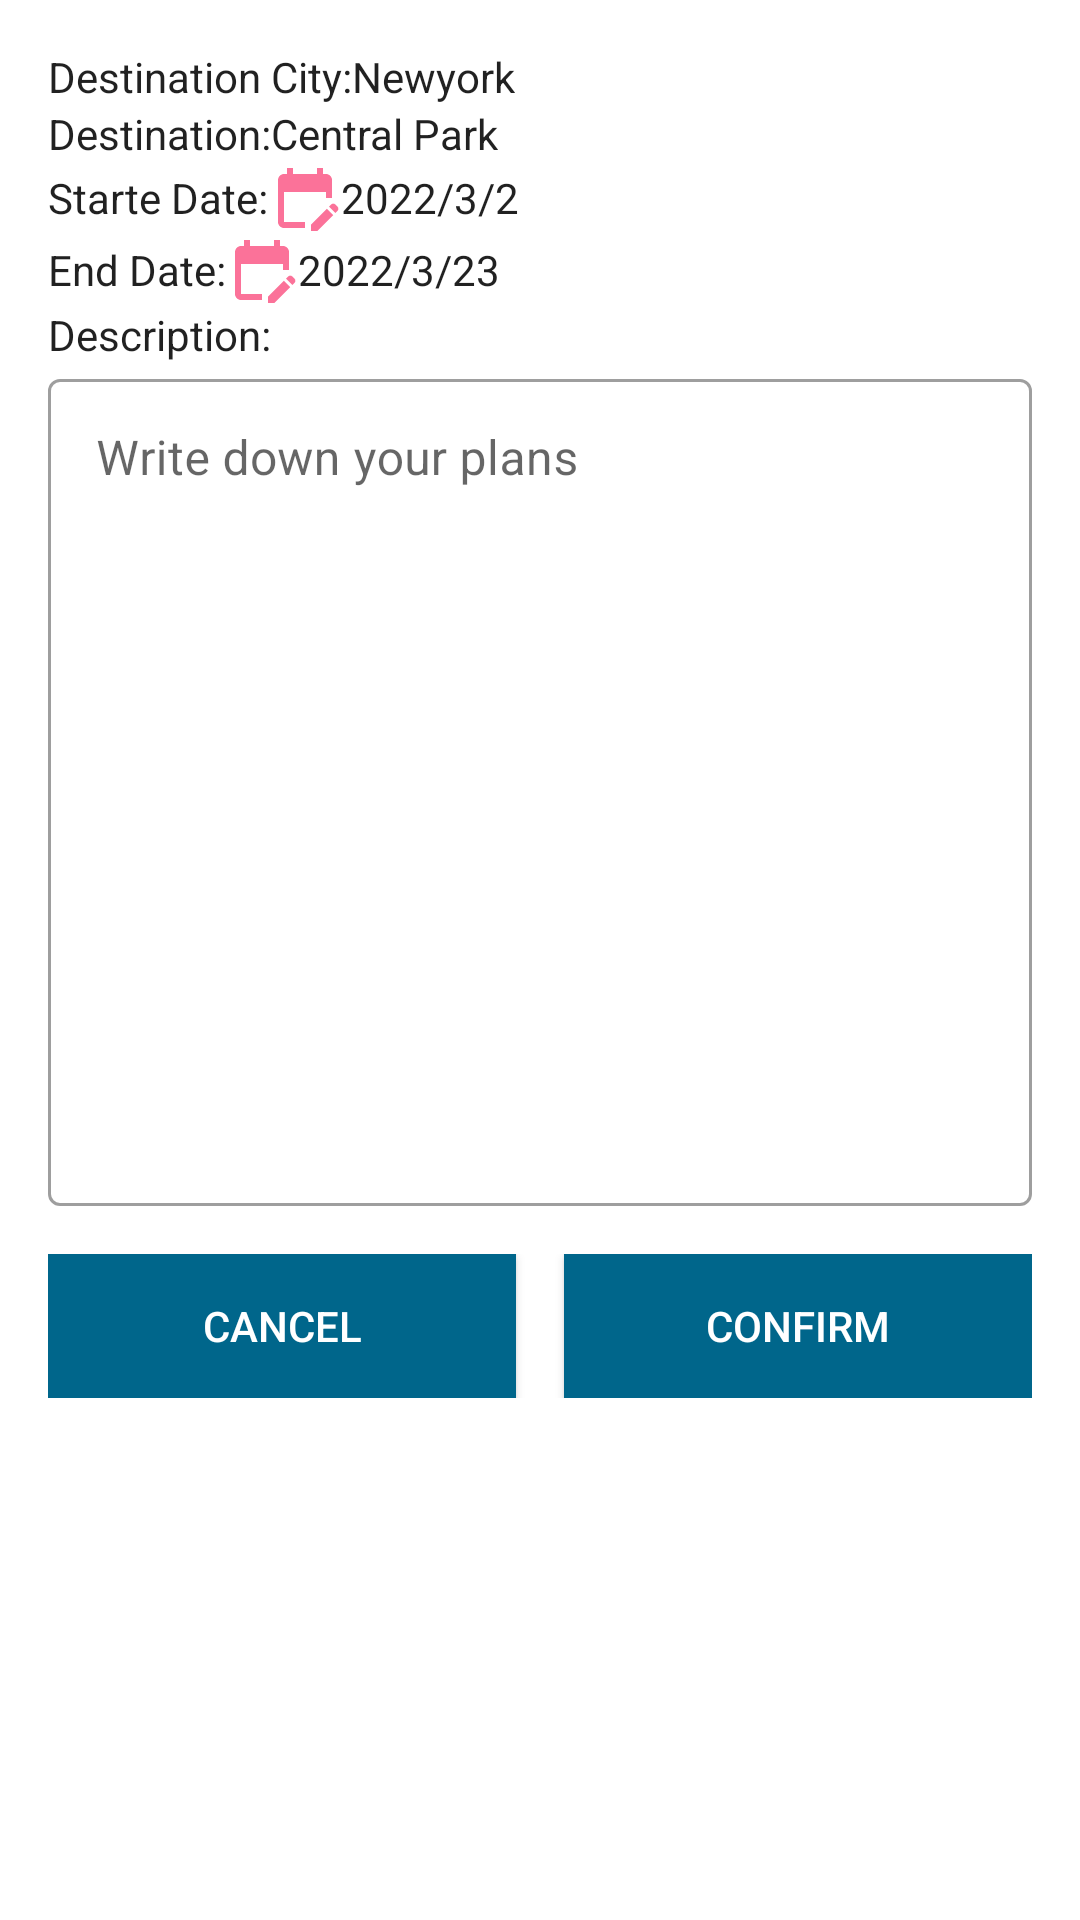

Reconstruct the res/layout file that produces this screen, plus the resources it refers to.
<!-- AndroidManifest.xml: application theme Theme.TravelAssistant -->
<!-- res/layout/fragment_bottom_sheet_add_plans.xml -->
<?xml version="1.0" encoding="utf-8"?>
<LinearLayout xmlns:android="http://schemas.android.com/apk/res/android"
    xmlns:app="http://schemas.android.com/apk/res-auto"
    android:layout_width="match_parent"
    android:layout_height="match_parent"
    android:padding="@dimen/activity_horizontal_margin"
    android:orientation="vertical">

   <LinearLayout
       android:layout_width="match_parent"
       android:layout_height="wrap_content"
       android:orientation="horizontal">

       <TextView
           android:layout_width="wrap_content"
           android:layout_height="wrap_content"
           style="@style/NormalText"
           android:text="@string/text_destination_city"
           />

       <TextView
           android:id="@+id/text_destination_city"
           android:layout_width="wrap_content"
           android:layout_height="wrap_content"
           style="@style/NormalText"
           android:text="Newyork"
           />
   </LinearLayout>

    <LinearLayout
        android:layout_width="match_parent"
        android:layout_height="wrap_content"
        android:orientation="horizontal">

        <TextView
            android:layout_width="wrap_content"
            android:layout_height="wrap_content"
            style="@style/NormalText"
            android:text="@string/text_destination"
            />

        <TextView
            android:id="@+id/text_destination"
            android:layout_width="wrap_content"
            android:layout_height="wrap_content"
            style="@style/NormalText"
            android:text="Central Park"
            />
    </LinearLayout>

    <LinearLayout
        android:layout_width="match_parent"
        android:layout_height="wrap_content"
        android:orientation="horizontal">

        <TextView
            android:layout_width="wrap_content"
            android:layout_height="wrap_content"
            style="@style/NormalText"
            android:text="@string/text_start_date"
            />

        <TextView
            android:id="@+id/text_start_date"
            android:layout_width="wrap_content"
            android:layout_height="wrap_content"
            style="@style/NormalText"
            android:gravity="center_vertical"
            android:drawableLeft="@drawable/baseline_edit_calendar_24"
            android:text="2022/3/2"
            />
    </LinearLayout>

    <LinearLayout
        android:layout_width="match_parent"
        android:layout_height="wrap_content"
        android:orientation="horizontal">

        <TextView
            android:layout_width="wrap_content"
            android:layout_height="wrap_content"
            style="@style/NormalText"
            android:text="@string/text_end_date"
            />



        <TextView
            android:id="@+id/text_end_date"
            android:layout_width="wrap_content"
            android:layout_height="wrap_content"
            style="@style/NormalText"
            android:gravity="center_vertical"
            android:drawableLeft="@drawable/baseline_edit_calendar_24"
            android:text="2022/3/23"
            />
    </LinearLayout>

    <LinearLayout
        android:layout_width="match_parent"
        android:layout_height="300dp"
        android:orientation="vertical">

        <TextView
            android:layout_width="wrap_content"
            android:layout_height="wrap_content"
            style="@style/NormalText"
            android:text="@string/text_description"
            />

        <com.google.android.material.textfield.TextInputLayout
            android:id="@+id/text_description"
            android:layout_width="match_parent"
            android:layout_height="match_parent"
            style="@style/Widget.MaterialComponents.TextInputLayout.OutlinedBox"
            android:hint="@string/hint_plans_description">

            <com.google.android.material.textfield.TextInputEditText
                android:layout_width="match_parent"
                android:gravity="top"
                android:layout_height="match_parent" />

        </com.google.android.material.textfield.TextInputLayout>
    </LinearLayout>

    <LinearLayout
        android:layout_width="match_parent"
        android:layout_height="wrap_content"
        android:layout_marginTop="@dimen/activity_horizontal_margin"
        android:orientation="horizontal">

        <androidx.appcompat.widget.AppCompatButton
            android:id="@+id/btn_cancel"
            android:layout_width="0dp"
            android:layout_weight="1"
            android:layout_height="wrap_content"
            android:text="@string/text_cancel"
            android:textColor="@color/white"
            android:background="@color/material_dynamic_primary40"
            />

        <androidx.appcompat.widget.AppCompatButton
            android:id="@+id/btn_confirm"
            android:layout_width="0dp"
            android:layout_weight="1"
            android:layout_height="wrap_content"
            android:layout_marginLeft="@dimen/activity_horizontal_margin"
            android:text="@string/text_confirm"
            android:textColor="@color/white"
            android:background="@color/material_dynamic_primary40"
            />
    </LinearLayout>
</LinearLayout>
<!-- resources referenced by this layout -->
<resources>
  <color name="white">#FFFFFFFF</color>
  <dimen name="activity_horizontal_margin">16dp</dimen>
  <!-- drawable baseline_edit_calendar_24 (drawable) -->
  <vector android:height="24dp" android:tint="@color/theme_color_primary"
      android:viewportHeight="24" android:viewportWidth="24"
      android:width="24dp" xmlns:android="http://schemas.android.com/apk/res/android">
      <path android:fillColor="@android:color/white" android:pathData="M12,22H5c-1.11,0 -2,-0.9 -2,-2L3.01,6c0,-1.1 0.88,-2 1.99,-2h1V2h2v2h8V2h2v2h1c1.1,0 2,0.9 2,2v6h-2v-2H5v10h7V22zM22.13,16.99l0.71,-0.71c0.39,-0.39 0.39,-1.02 0,-1.41l-0.71,-0.71c-0.39,-0.39 -1.02,-0.39 -1.41,0l-0.71,0.71L22.13,16.99zM21.42,17.7l-5.3,5.3H14v-2.12l5.3,-5.3L21.42,17.7z"/>
  </vector>
  <string name="hint_plans_description">Write down your plans</string>
  <string name="text_cancel">Cancel</string>
  <string name="text_confirm">Confirm</string>
  <string name="text_description">"Description: "</string>
  <string name="text_destination">Destination: </string>
  <string name="text_destination_city">Destination City: </string>
  <string name="text_end_date">End Date: </string>
  <string name="text_start_date">Starte Date: </string>
  <style name="NormalText" parent="TextAppearance.AppCompat">
          <item name="android:textSize">@dimen/activity_text_size</item>
  
      </style>
  <style name="Theme.TravelAssistant" parent="Theme.MaterialComponents.Light.DarkActionBar">
          
          <item name="colorPrimary">@color/material_dynamic_primary40</item>
          <item name="colorPrimaryVariant">@color/material_dynamic_primary20</item>
          <item name="colorOnPrimary">@color/white</item>
          
          <item name="colorSecondary">@color/material_dynamic_secondary40</item>
          <item name="colorSecondaryVariant">@color/material_dynamic_secondary20</item>
          <item name="colorOnSecondary">@color/black</item>
          
          <item name="android:statusBarColor">?attr/colorPrimaryVariant</item>
          
  
          <item name="colorSurface">@color/white</item>
  
  
          <item name="material_dialog_background">#FFFFFF</item>
          <item name="material_dialog_title_text_color">#000000</item>
          <item name="material_dialog_message_text_color">#5F5F5F</item>
          <item name="material_dialog_positive_button_color">@color/teal_700</item>
          <item name="material_dialog_positive_button_text_color">#FFFFFF</item>
          <item name="material_dialog_negative_button_text_color">@color/teal_700</item>
  
      </style>
  <color name="theme_color_primary">#fb7299</color>
  <dimen name="activity_text_size">14sp</dimen>
  <color name="black">#FF000000</color>
  <color name="teal_700">#FF018786</color>
</resources>
